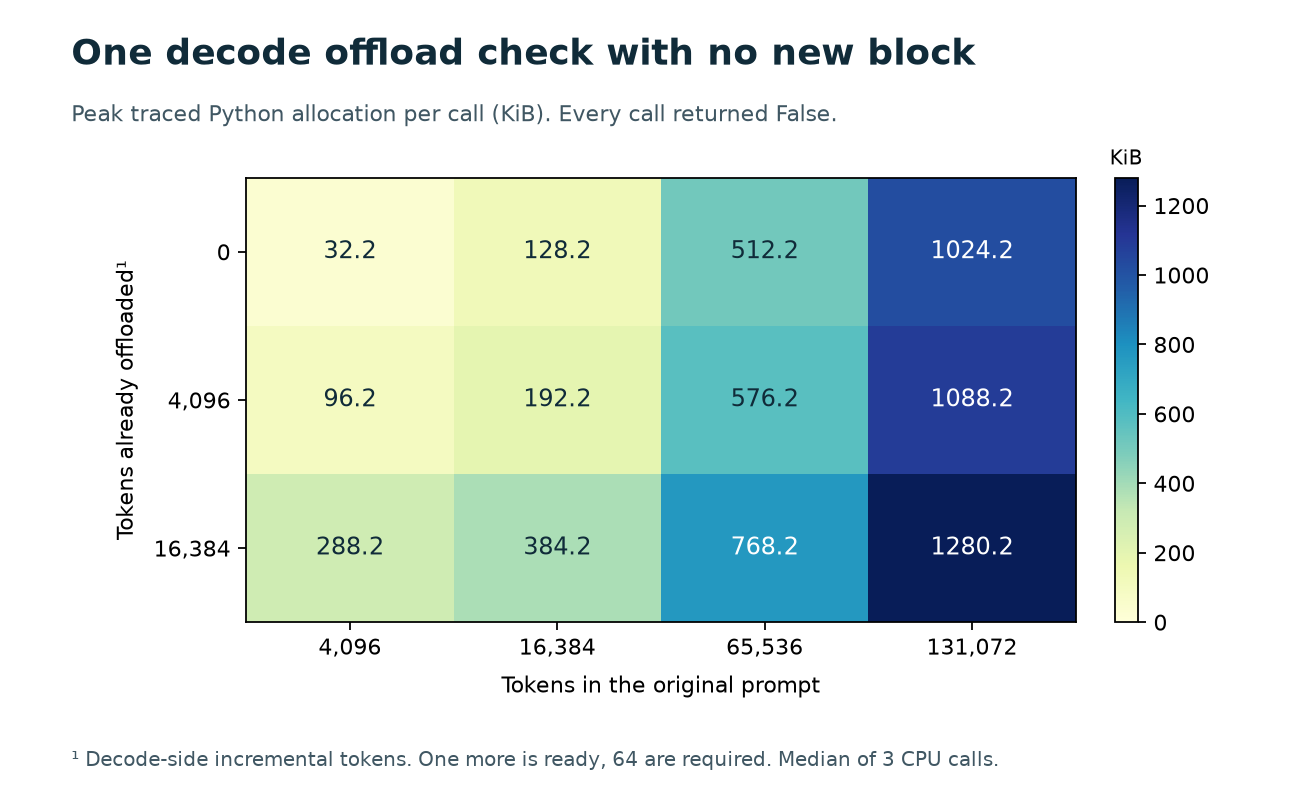

The data file committed next to this chart (first rows):
prompt_tokens, submitted_tokens, output_tokens, variant, repeat, retained_bytes, peak_bytes
4096, 0, 2, upstream, 1, 0, 32944
4096, 0, 2, upstream, 2, 0, 32944
4096, 0, 2, upstream, 3, 0, 32944
4096, 0, 2, defer_concat, 1, 0, 96
4096, 0, 2, defer_concat, 2, 0, 96
4096, 0, 2, defer_concat, 3, 0, 96
4096, 4096, 4098, upstream, 1, 0, 98480
4096, 4096, 4098, upstream, 2, 0, 98480
4096, 4096, 4098, upstream, 3, 0, 98480
4096, 4096, 4098, defer_concat, 1, 0, 120
4096, 4096, 4098, defer_concat, 2, 0, 120
4096, 4096, 4098, defer_concat, 3, 0, 120
4096, 16384, 16386, upstream, 1, 0, 295088
4096, 16384, 16386, upstream, 2, 0, 295088
4096, 16384, 16386, upstream, 3, 0, 295088
4096, 16384, 16386, defer_concat, 1, 0, 120
4096, 16384, 16386, defer_concat, 2, 0, 120
4096, 16384, 16386, defer_concat, 3, 0, 120
16384, 0, 2, upstream, 1, 0, 131248
16384, 0, 2, upstream, 2, 0, 131248
16384, 0, 2, upstream, 3, 0, 131248
16384, 0, 2, defer_concat, 1, 0, 96
16384, 0, 2, defer_concat, 2, 0, 96
16384, 0, 2, defer_concat, 3, 0, 96
16384, 4096, 4098, upstream, 1, 0, 196784
16384, 4096, 4098, upstream, 2, 0, 196784
16384, 4096, 4098, upstream, 3, 0, 196784
16384, 4096, 4098, defer_concat, 1, 0, 120
16384, 4096, 4098, defer_concat, 2, 0, 120
16384, 4096, 4098, defer_concat, 3, 0, 120
16384, 16384, 16386, upstream, 1, 0, 393392
16384, 16384, 16386, upstream, 2, 0, 393392
16384, 16384, 16386, upstream, 3, 0, 393392
16384, 16384, 16386, defer_concat, 1, 0, 120
16384, 16384, 16386, defer_concat, 2, 0, 120
16384, 16384, 16386, defer_concat, 3, 0, 120
65536, 0, 2, upstream, 1, 0, 524464
65536, 0, 2, upstream, 2, 0, 524464
65536, 0, 2, upstream, 3, 0, 524464
65536, 0, 2, defer_concat, 1, 0, 96
65536, 0, 2, defer_concat, 2, 0, 96
65536, 0, 2, defer_concat, 3, 0, 96
65536, 4096, 4098, upstream, 1, 0, 590000
65536, 4096, 4098, upstream, 2, 0, 590000
65536, 4096, 4098, upstream, 3, 0, 590000
65536, 4096, 4098, defer_concat, 1, 0, 120
65536, 4096, 4098, defer_concat, 2, 0, 120
65536, 4096, 4098, defer_concat, 3, 0, 120
65536, 16384, 16386, upstream, 1, 0, 786608
65536, 16384, 16386, upstream, 2, 0, 786608
65536, 16384, 16386, upstream, 3, 0, 786608
65536, 16384, 16386, defer_concat, 1, 0, 120
65536, 16384, 16386, defer_concat, 2, 0, 120
65536, 16384, 16386, defer_concat, 3, 0, 120
131072, 0, 2, upstream, 1, 0, 1048752
131072, 0, 2, upstream, 2, 0, 1048752
131072, 0, 2, upstream, 3, 0, 1048752
131072, 0, 2, defer_concat, 1, 0, 96
131072, 0, 2, defer_concat, 2, 0, 96
131072, 0, 2, defer_concat, 3, 0, 96
... 12 more rows
